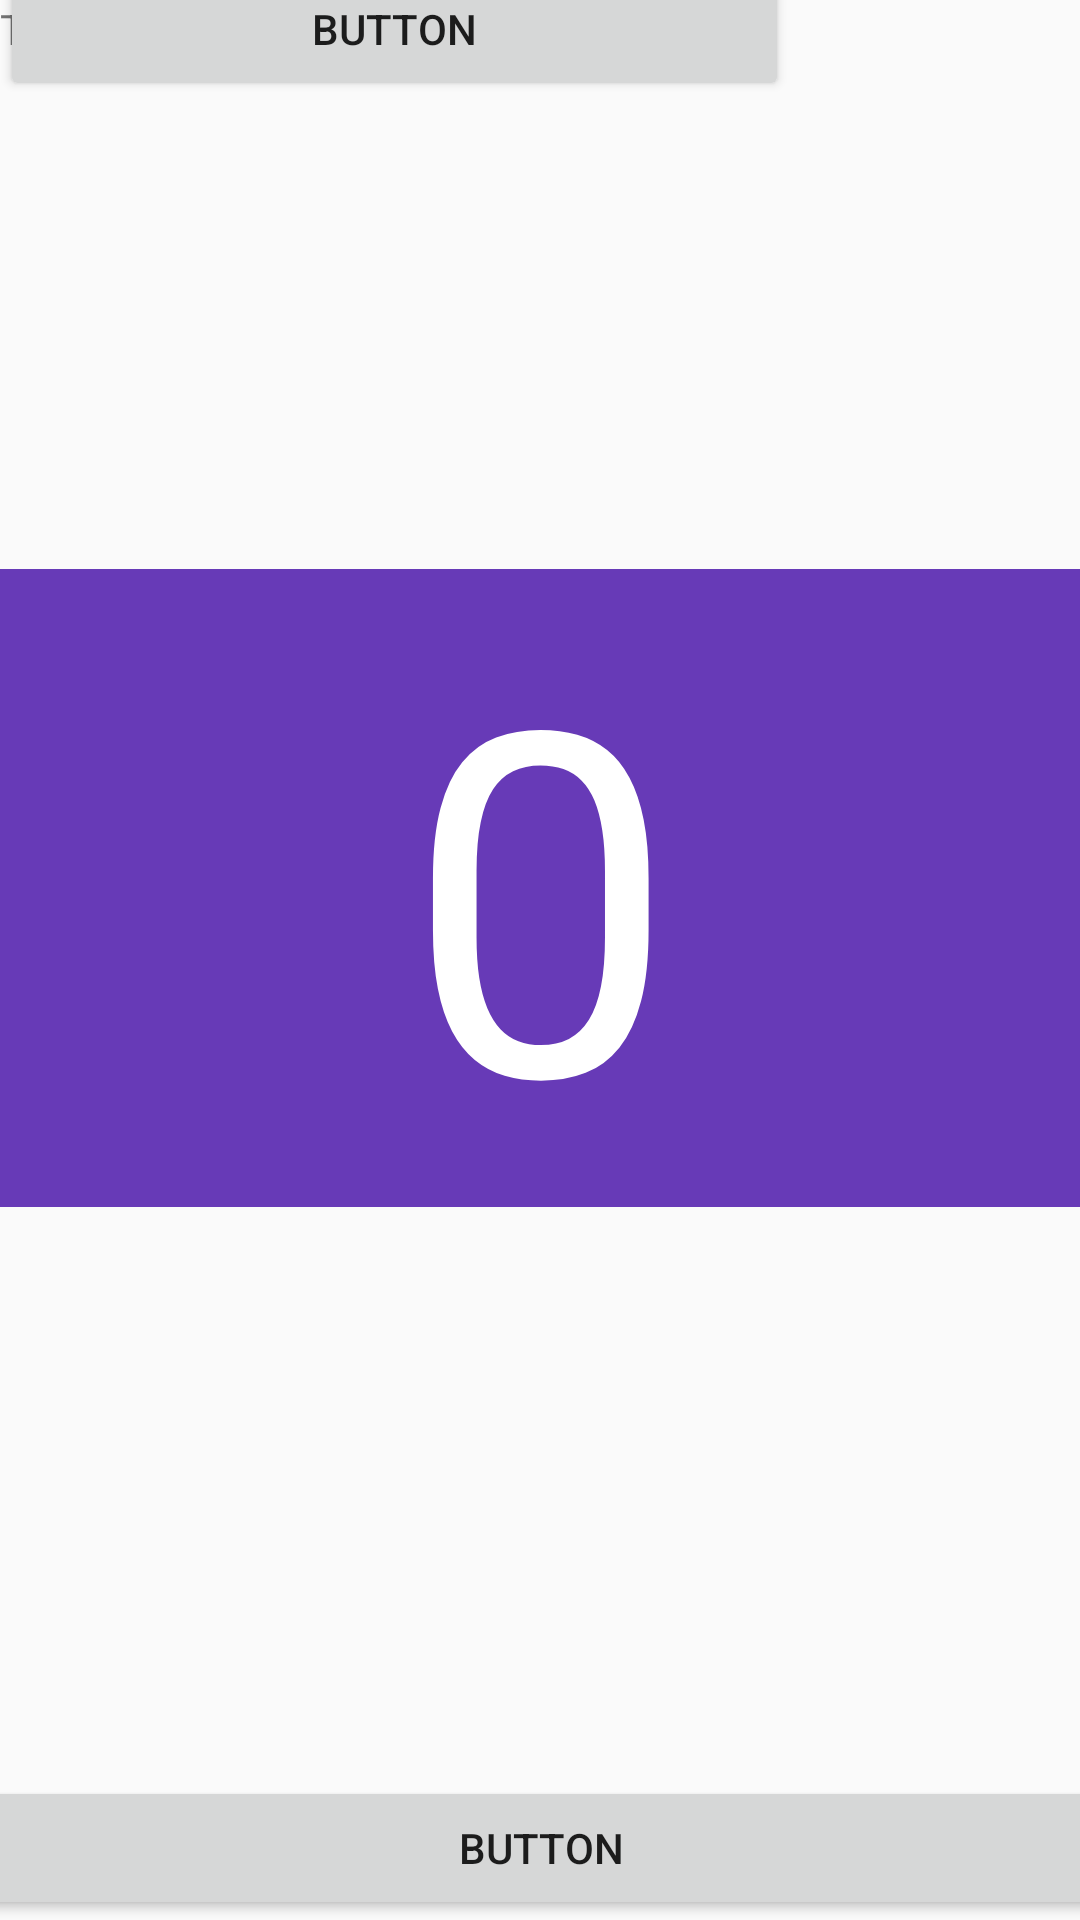

Android layout source for this screen:
<!-- AndroidManifest.xml: application theme Theme.Codelab_01_2_A -->
<!-- res/layout/activity_constraint.xml -->
<?xml version="1.0" encoding="utf-8"?>
<androidx.constraintlayout.widget.ConstraintLayout xmlns:android="http://schemas.android.com/apk/res/android"
    xmlns:app="http://schemas.android.com/apk/res-auto"
    xmlns:tools="http://schemas.android.com/tools"
    android:layout_width="match_parent"
    android:layout_height="match_parent"
    tools:context=".ScrollActivity">

    <TextView
        android:id="@+id/textView"
        android:layout_width="0dp"
        android:layout_height="wrap_content"
        android:background="#673AB7"
        android:gravity="center"
        android:text="0"
        android:textAlignment="center"
        android:textColor="#FFFFFF"
        android:textSize="160sp"
        app:layout_constraintBottom_toTopOf="@+id/button"
        app:layout_constraintEnd_toEndOf="parent"
        app:layout_constraintStart_toStartOf="parent"
        app:layout_constraintTop_toTopOf="parent" />

    <Button
        android:id="@+id/button"
        android:layout_width="409dp"
        android:layout_height="48dp"
        android:text="Button"
        app:layout_constraintBottom_toBottomOf="parent"
        app:layout_constraintEnd_toEndOf="parent"
        app:layout_constraintStart_toStartOf="parent" />

    <Button
        android:id="@+id/button4"
        android:layout_width="263dp"
        android:layout_height="wrap_content"
        android:text="Button"
        app:layout_constraintBottom_toBottomOf="@+id/textView2"
        app:layout_constraintTop_toTopOf="@+id/textView2"
        tools:layout_editor_absoluteX="147dp" />

    <TextView
        android:id="@+id/textView2"
        android:layout_width="145dp"
        android:layout_height="wrap_content"
        android:text="TextView"
        tools:layout_editor_absoluteX="1dp"
        tools:layout_editor_absoluteY="97dp" />


</androidx.constraintlayout.widget.ConstraintLayout>
<!-- resources referenced by this layout -->
<resources>
  <style name="Theme.Codelab_01_2_A" parent="Theme.AppCompat.Light.NoActionBar">
          
          <item name="colorPrimary">@color/purple_500</item>
          <item name="colorPrimaryVariant">@color/purple_700</item>
          <item name="colorOnPrimary">@color/white</item>
          
          <item name="colorSecondary">@color/teal_200</item>
          <item name="colorSecondaryVariant">@color/teal_700</item>
          <item name="colorOnSecondary">@color/black</item>
          
          <item name="android:statusBarColor" tools:targetApi="l">?attr/colorPrimaryVariant</item>
          
      </style>
  <!-- not gathered from this repository: default colours our renderer supplied (Android Studio template values) -->
  <color name="purple_500">#FF6200EE</color>
  <color name="purple_700">#FF3700B3</color>
  <color name="teal_200">#FF03DAC5</color>
  <color name="teal_700">#FF018786</color>
  <color name="black">#FF000000</color>
  <color name="white">#FFFFFFFF</color>
</resources>
